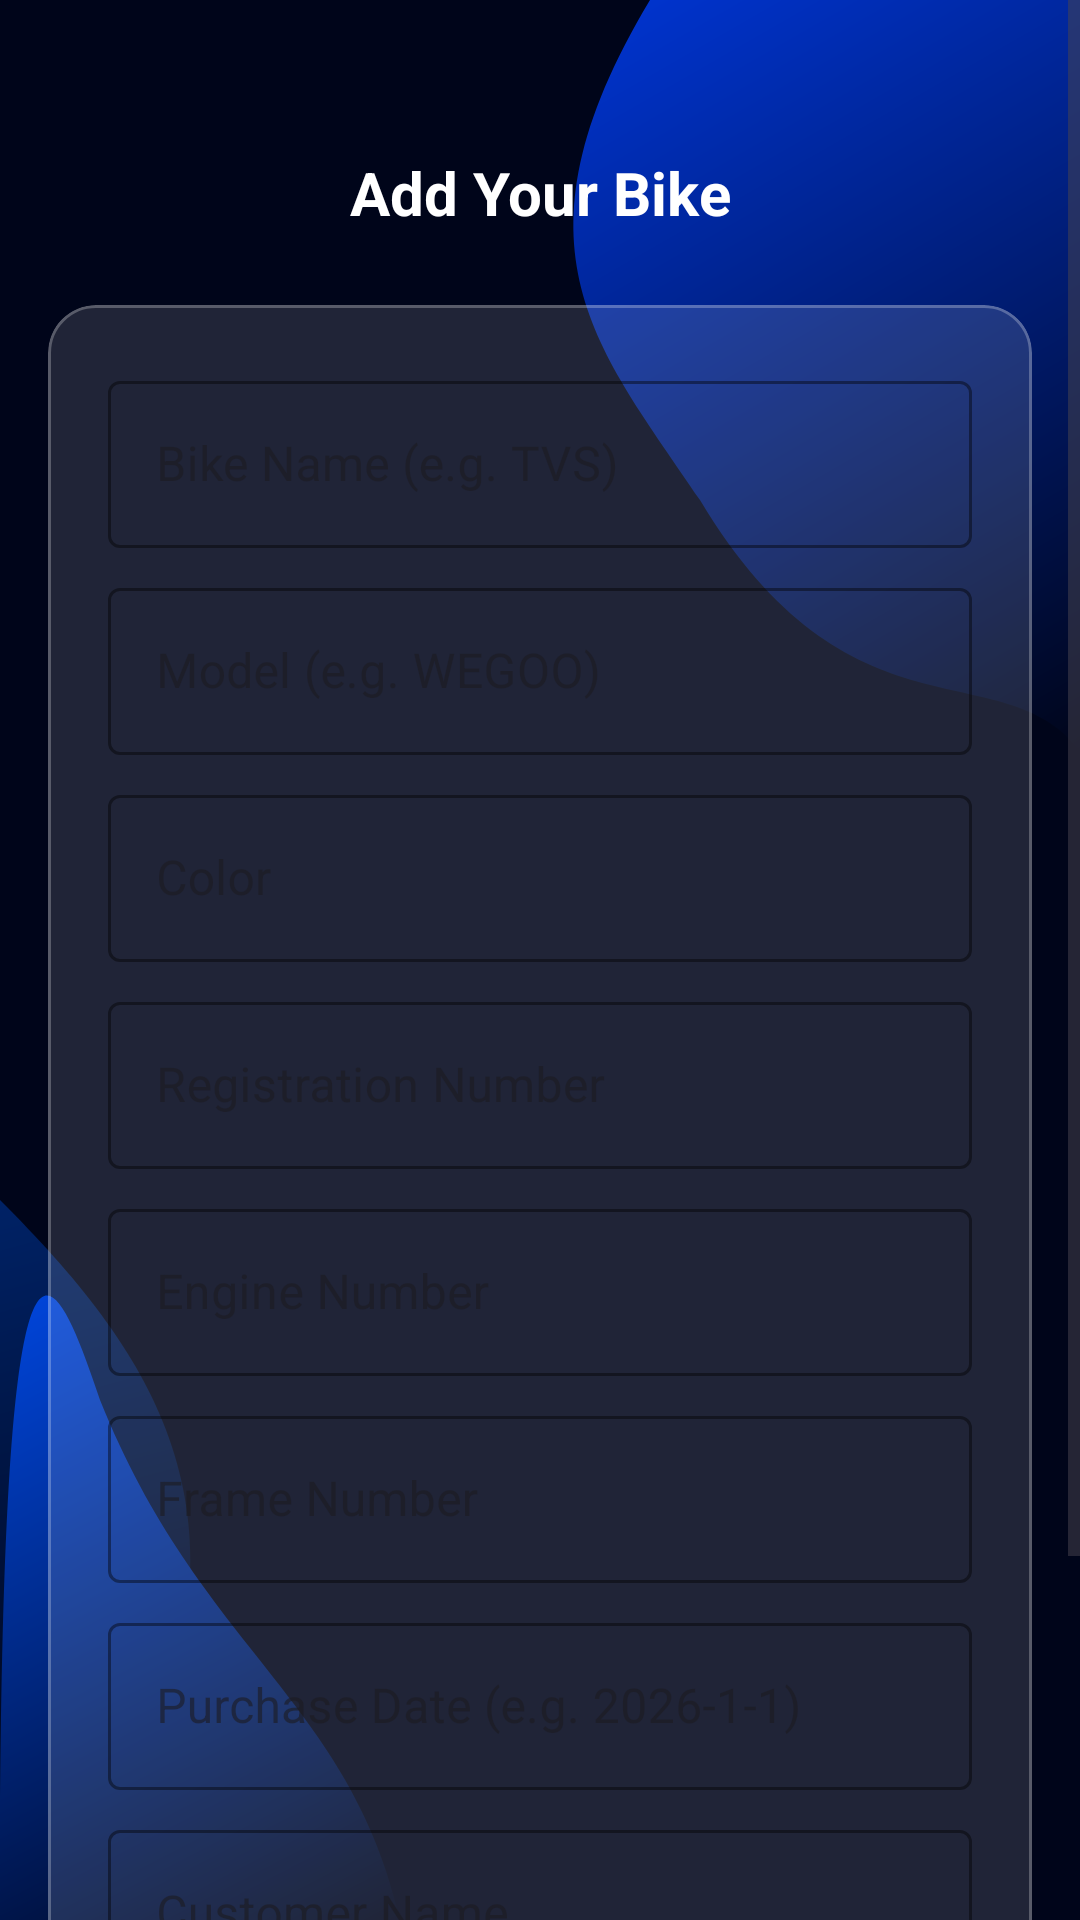

Write the Android layout XML for this screen, with the resource values it uses.
<!-- AndroidManifest.xml: application theme Theme.XtremeMoto -->
<!-- res/layout/fragment_add_bike.xml -->
<?xml version="1.0" encoding="utf-8"?>
<ScrollView xmlns:android="http://schemas.android.com/apk/res/android"
    xmlns:app="http://schemas.android.com/apk/res-auto"
    xmlns:tools="http://schemas.android.com/tools"
    android:layout_width="match_parent"
    android:layout_height="match_parent"
    android:background="@drawable/bg_app">

    <androidx.constraintlayout.widget.ConstraintLayout
        android:layout_width="match_parent"
        android:layout_height="wrap_content"
        android:padding="16dp">

        <ImageButton
            android:id="@+id/btnBack"
            android:layout_width="wrap_content"
            android:layout_height="wrap_content"
            android:layout_marginTop="32dp"
            android:background="?attr/selectableItemBackgroundBorderless"
            android:padding="16dp"
            android:src="@drawable/ic_arrow_back"
            app:layout_constraintStart_toStartOf="parent"
            app:layout_constraintTop_toTopOf="parent"
            app:tint="@color/white" />

        <TextView
            android:id="@+id/tvTitle"
            android:layout_width="wrap_content"
            android:layout_height="wrap_content"
            android:text="Add Your Bike"
            android:textColor="@color/white"
            android:textSize="20sp"
            android:textStyle="bold"
            app:layout_constraintBottom_toBottomOf="@+id/btnBack"
            app:layout_constraintEnd_toEndOf="parent"
            app:layout_constraintStart_toStartOf="parent"
            app:layout_constraintTop_toTopOf="@id/btnBack" />

        <com.google.android.material.card.MaterialCardView
            android:id="@+id/cvForm"
            android:layout_width="match_parent"
            android:layout_height="wrap_content"
            android:layout_marginTop="24dp"
            app:cardBackgroundColor="#20FFFFFF"
            app:cardCornerRadius="16dp"
            app:cardElevation="0dp"
            app:strokeColor="#40FFFFFF"
            app:strokeWidth="1dp"
            app:layout_constraintTop_toBottomOf="@id/tvTitle">

            <LinearLayout
                android:layout_width="match_parent"
                android:layout_height="wrap_content"
                android:orientation="vertical"
                android:padding="20dp">

                <com.google.android.material.textfield.TextInputLayout
                    style="@style/Widget.MaterialComponents.TextInputLayout.OutlinedBox"
                    android:layout_width="match_parent"
                    android:layout_height="wrap_content"
                    android:hint="Bike Name (e.g. TVS)"
                    app:hintTextColor="@color/white"
                    app:boxStrokeColor="@color/white">

                    <com.google.android.material.textfield.TextInputEditText
                        android:id="@+id/etName"
                        android:layout_width="match_parent"
                        android:layout_height="wrap_content"
                        android:textColor="@color/white"
                        android:textColorHint="@color/white" />
                </com.google.android.material.textfield.TextInputLayout>

                <com.google.android.material.textfield.TextInputLayout
                    style="@style/Widget.MaterialComponents.TextInputLayout.OutlinedBox"
                    android:layout_width="match_parent"
                    android:layout_height="wrap_content"
                    android:layout_marginTop="8dp"
                    android:hint="Model (e.g. WEGOO)"
                    app:hintTextColor="@color/white"
                    app:boxStrokeColor="@color/white">
                    <com.google.android.material.textfield.TextInputEditText
                        android:id="@+id/etModel"
                        android:layout_width="match_parent"
                        android:layout_height="wrap_content"
                        android:textColor="@color/white" />
                </com.google.android.material.textfield.TextInputLayout>

                <com.google.android.material.textfield.TextInputLayout
                    style="@style/Widget.MaterialComponents.TextInputLayout.OutlinedBox"
                    android:layout_width="match_parent"
                    android:layout_height="wrap_content"
                    android:layout_marginTop="8dp"
                    android:hint="Color"
                    app:hintTextColor="@color/white"
                    app:boxStrokeColor="@color/white">
                    <com.google.android.material.textfield.TextInputEditText
                        android:id="@+id/etColor"
                        android:layout_width="match_parent"
                        android:layout_height="wrap_content"
                        android:textColor="@color/white" />
                </com.google.android.material.textfield.TextInputLayout>

                <com.google.android.material.textfield.TextInputLayout
                    style="@style/Widget.MaterialComponents.TextInputLayout.OutlinedBox"
                    android:layout_width="match_parent"
                    android:layout_height="wrap_content"
                    android:layout_marginTop="8dp"
                    android:hint="Registration Number"
                    app:hintTextColor="@color/white"
                    app:boxStrokeColor="@color/white">
                    <com.google.android.material.textfield.TextInputEditText
                        android:id="@+id/etReg"
                        android:layout_width="match_parent"
                        android:layout_height="wrap_content"
                        android:textColor="@color/white" />
                </com.google.android.material.textfield.TextInputLayout>

                <com.google.android.material.textfield.TextInputLayout
                    style="@style/Widget.MaterialComponents.TextInputLayout.OutlinedBox"
                    android:layout_width="match_parent"
                    android:layout_height="wrap_content"
                    android:layout_marginTop="8dp"
                    android:hint="Engine Number"
                    app:hintTextColor="@color/white"
                    app:boxStrokeColor="@color/white">
                    <com.google.android.material.textfield.TextInputEditText
                        android:id="@+id/etEngNum"
                        android:layout_width="match_parent"
                        android:layout_height="wrap_content"
                        android:textColor="@color/white" />
                </com.google.android.material.textfield.TextInputLayout>

                <com.google.android.material.textfield.TextInputLayout
                    style="@style/Widget.MaterialComponents.TextInputLayout.OutlinedBox"
                    android:layout_width="match_parent"
                    android:layout_height="wrap_content"
                    android:layout_marginTop="8dp"
                    android:hint="Frame Number"
                    app:hintTextColor="@color/white"
                    app:boxStrokeColor="@color/white">
                    <com.google.android.material.textfield.TextInputEditText
                        android:id="@+id/etFrameNum"
                        android:layout_width="match_parent"
                        android:layout_height="wrap_content"
                        android:textColor="@color/white" />
                </com.google.android.material.textfield.TextInputLayout>

                <com.google.android.material.textfield.TextInputLayout
                    style="@style/Widget.MaterialComponents.TextInputLayout.OutlinedBox"
                    android:layout_width="match_parent"
                    android:layout_height="wrap_content"
                    android:layout_marginTop="8dp"
                    android:hint="Purchase Date (e.g. 2026-1-1)"
                    app:hintTextColor="@color/white"
                    app:boxStrokeColor="@color/white">
                    <com.google.android.material.textfield.TextInputEditText
                        android:id="@+id/etPurchase"
                        android:layout_width="match_parent"
                        android:layout_height="wrap_content"
                        android:textColor="@color/white" />
                </com.google.android.material.textfield.TextInputLayout>

                <com.google.android.material.textfield.TextInputLayout
                    style="@style/Widget.MaterialComponents.TextInputLayout.OutlinedBox"
                    android:layout_width="match_parent"
                    android:layout_height="wrap_content"
                    android:layout_marginTop="8dp"
                    android:hint="Customer Name"
                    app:hintTextColor="@color/white"
                    app:boxStrokeColor="@color/white">
                    <com.google.android.material.textfield.TextInputEditText
                        android:id="@+id/etCustName"
                        android:layout_width="match_parent"
                        android:layout_height="wrap_content"
                        android:textColor="@color/white" />
                </com.google.android.material.textfield.TextInputLayout>

            </LinearLayout>
        </com.google.android.material.card.MaterialCardView>

        <com.google.android.material.button.MaterialButton
            android:id="@+id/btnSaveBike"
            android:layout_width="match_parent"
            android:layout_height="56dp"
            android:layout_marginTop="32dp"
            android:backgroundTint="@color/suzuki_blue"
            android:text="Save Bike"
            android:textAllCaps="true"
            android:textSize="16sp"
            app:cornerRadius="12dp"
            app:layout_constraintTop_toBottomOf="@id/cvForm" />

    </androidx.constraintlayout.widget.ConstraintLayout>
</ScrollView>
<!-- resources referenced by this layout -->
<resources>
  <color name="suzuki_blue">#0033A0</color>
  <color name="white">#FFFFFFFF</color>
  <!-- drawable bg_app: vector/xml drawable (drawable, 2509 chars, omitted) -->
  <style name="Theme.XtremeMoto" parent="Base.Theme.XtremeMoto" />
  <style name="Base.Theme.XtremeMoto" parent="Theme.Material3.DayNight.NoActionBar">
          
      </style>
</resources>
